Run: headless pygame with SDL's dummy video driver; simulated clock (each Clock.tick advances the game by its frame time, no real sleeping); random seed 0; keys injected as events and as key.get_pressed() state; no mouse input; restart key R tapped at the start of phases 3 and 4.
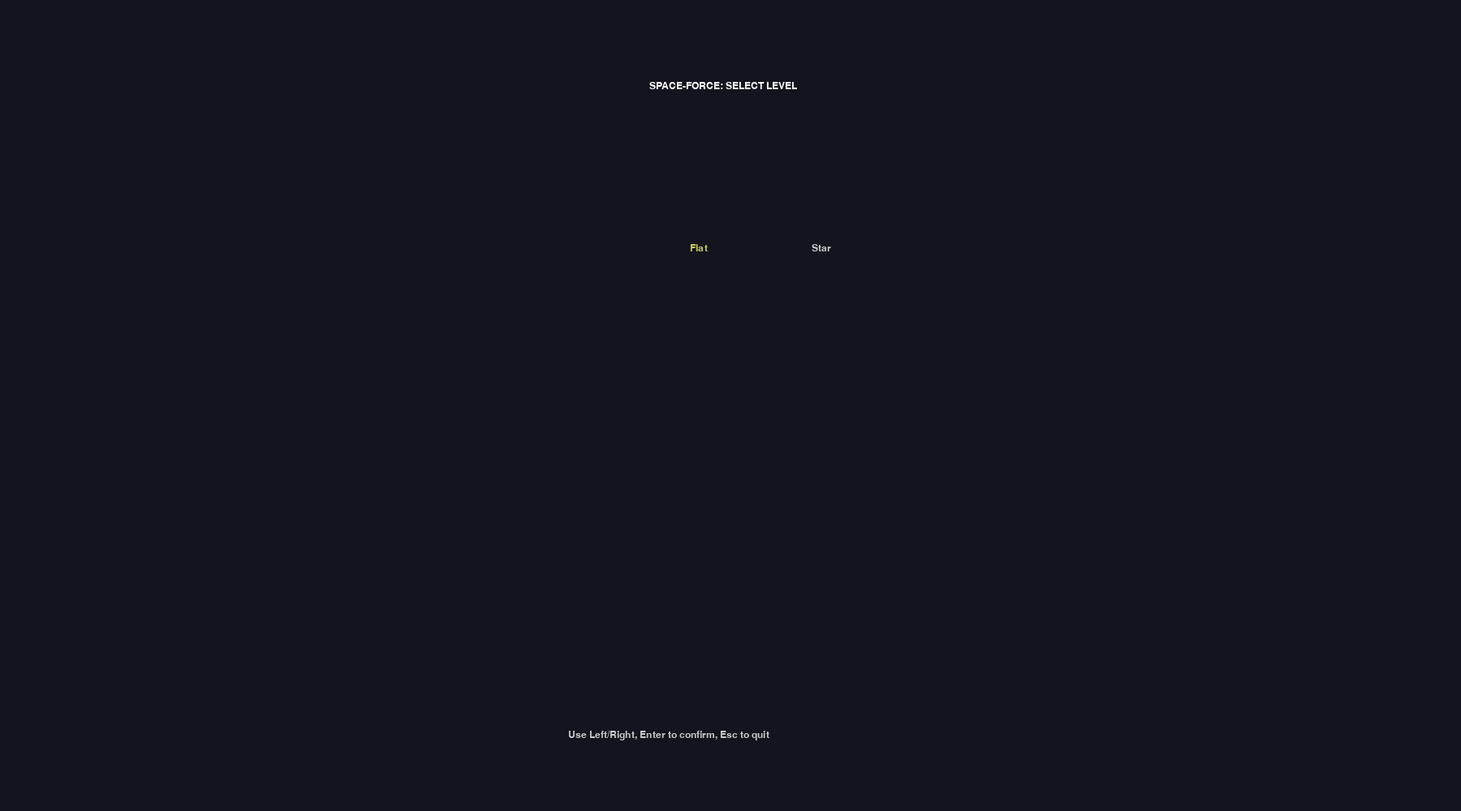
Frame 1 of 4 · flips 1–60 · no input
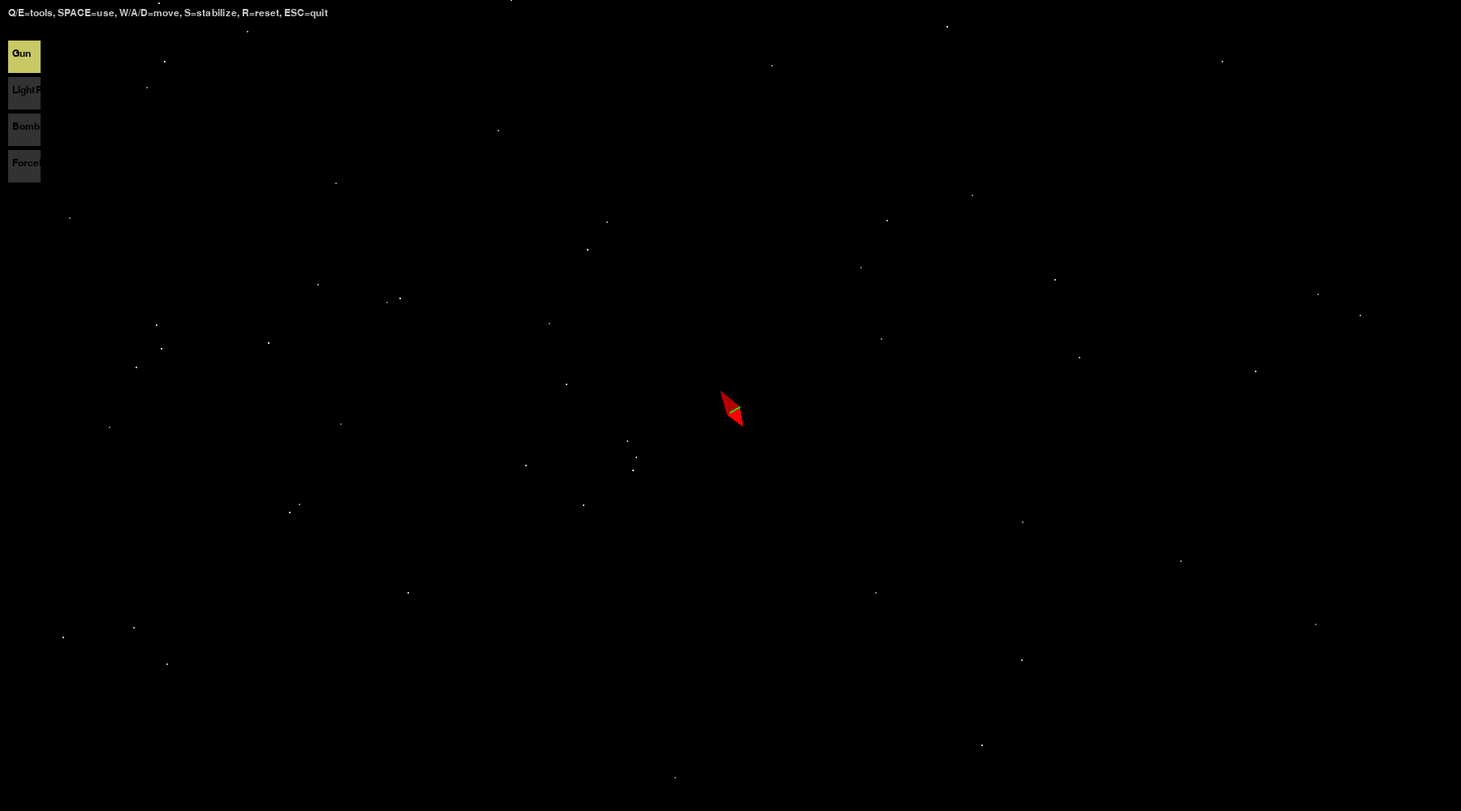
Frame 2 of 4 · flips 61–180 · tapped SPACE, RETURN · held RIGHT (→), D
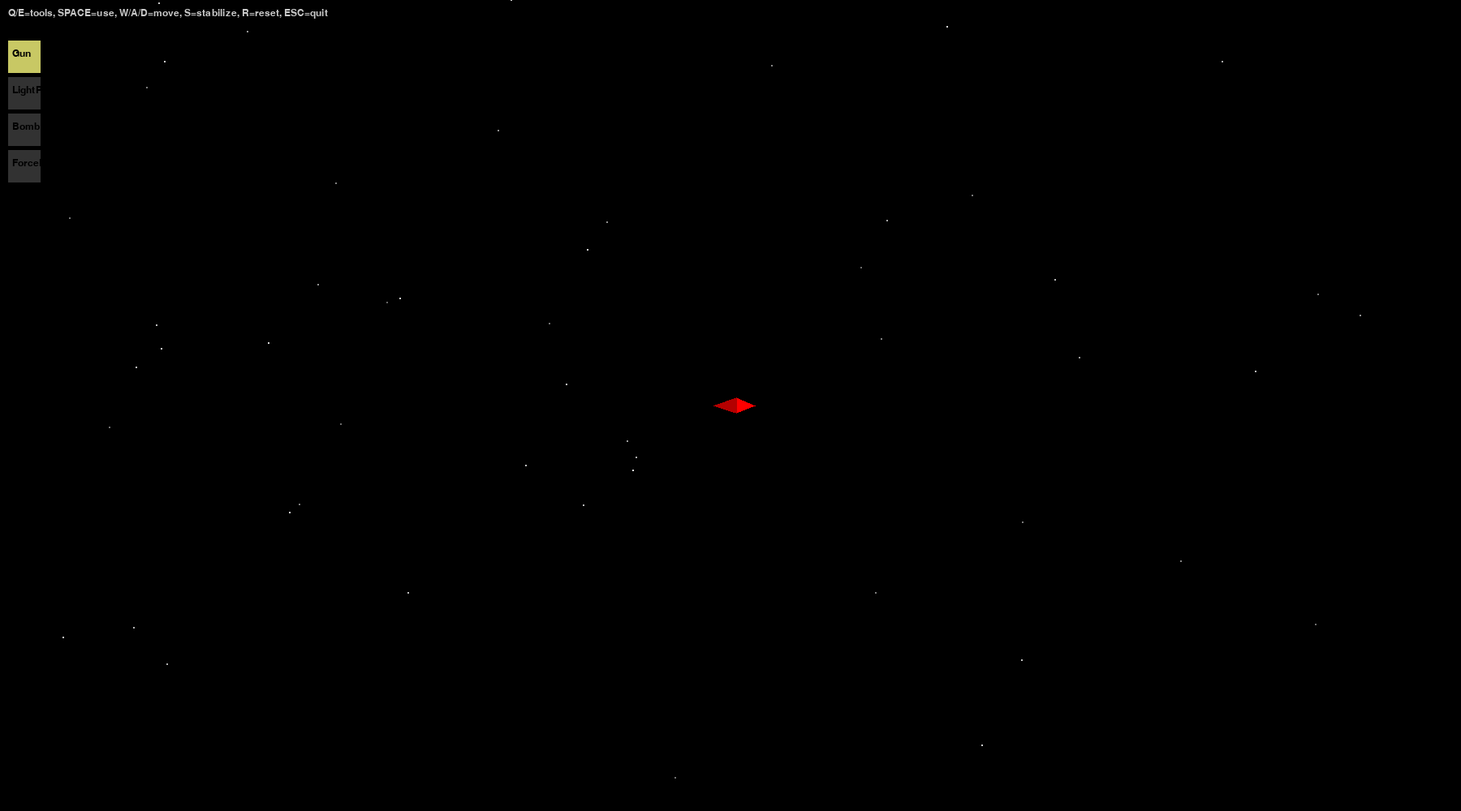
Frame 3 of 4 · flips 181–300 · tapped R · held DOWN (↓), S
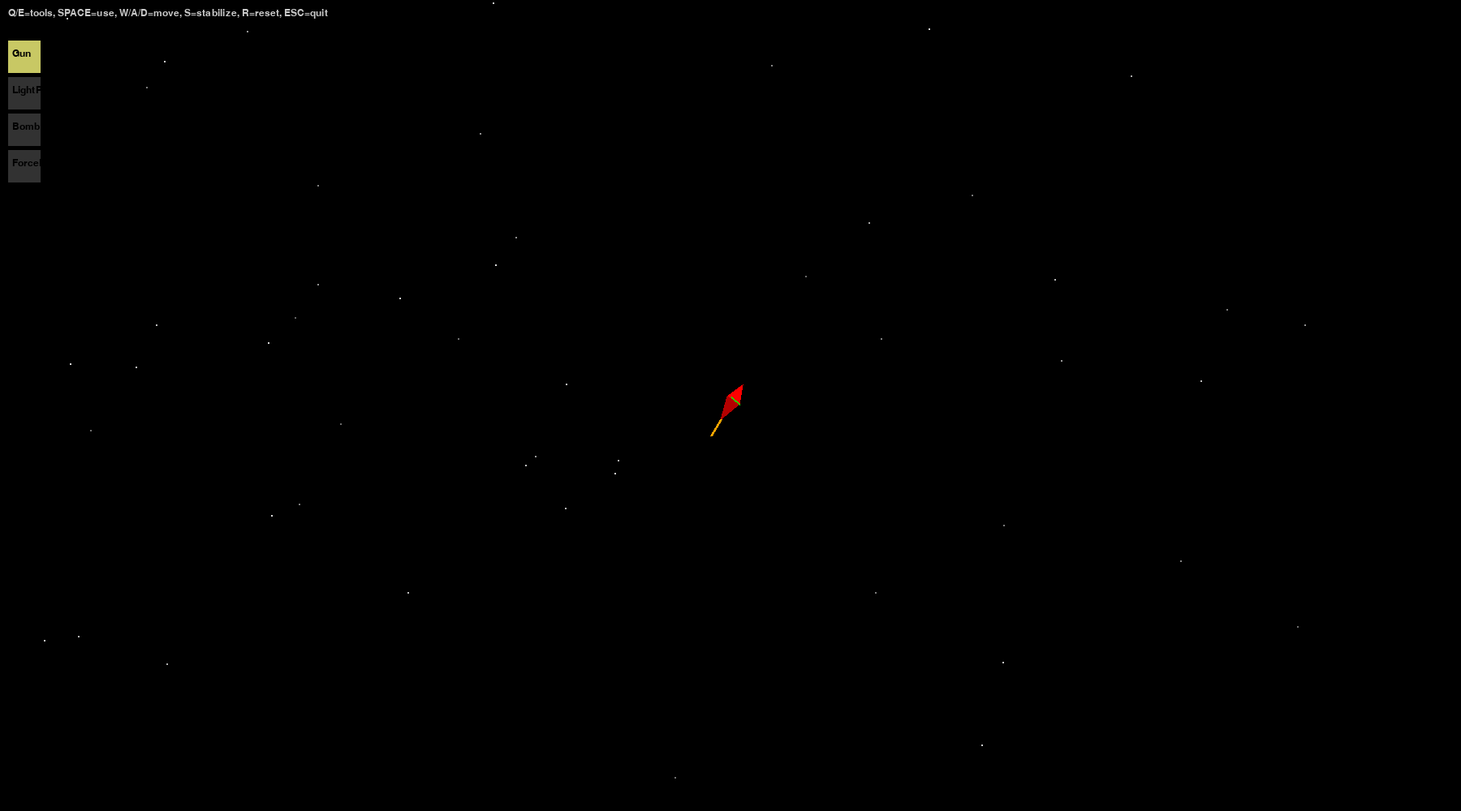
Frame 4 of 4 · flips 301–420 · tapped R · held LEFT (←), A, UP (↑), W

The pygame program that drew these frames:

#!/usr/bin/env python3
import math, random, sys
import pygame

# ----------------------------------
# GLOBAL CONSTANTS
# ----------------------------------
# Increased speed limit to a very high value to effectively remove it.
SCREEN_WIDTH  = 1800
SCREEN_HEIGHT = 1000
FPS           = 60

BASE_DT       = 0.01
C_LIGHT       = 300.0
C_MAX         = 999999.0   # effectively no max speed

WORLD_WIDTH   = 5000
WORLD_HEIGHT  = 5000

TOOLS         = ["Gun","LightPulse","Bomb","ForceField"]
ROCKET_RAD    = 20    # rocket collision radius

# ------------------------------------------------------------------
# LEVEL BASE CLASSES
# ------------------------------------------------------------------
class LevelBase:
    def __init__(self):
        self.WORLD_WIDTH  = WORLD_WIDTH
        self.WORLD_HEIGHT = WORLD_HEIGHT
        self.asteroids    = []

    def force_func(self, x, y, vx, vy):
        return (0.0, 0.0)

    def lethal_check(self, x, y):
        return False

    def draw_background(self, screen, rocket, cam_x, cam_y):
        screen.fill((0,0,0))

class LevelFlat(LevelBase):
    """
    A simple level with no gravity and multiple star-layers.
    """
    def __init__(self):
        super().__init__()
        self.star_layers = self._create_star_layers()
        self.asteroids   = self._create_asteroids()

    def _create_star_layers(self):
        layers = []
        # (num_stars, parallax)
        for (n,px) in [(200,0.0),(200,0.2),(150,0.6),(100,1.0)]:
            stars = []
            for _ in range(n):
                sx  = random.uniform(0,self.WORLD_WIDTH)
                sy  = random.uniform(0,self.WORLD_HEIGHT)
                bri = random.randint(100,220)
                stars.append({'x':sx,'y':sy,'color':(bri,bri,bri)})
            layers.append({'stars': stars, 'parallax': px})
        return layers

    def _create_asteroids(self):
        asts=[]
        for _ in range(20):
            r = random.uniform(15,35)
            grey= random.randint(100,200)
            asts.append({
              'x': random.uniform(0,self.WORLD_WIDTH),
              'y': random.uniform(0,self.WORLD_HEIGHT),
              'vx': random.uniform(-50,50),
              'vy': random.uniform(-50,50),
              'radius':r,
              'mass':r,
              'color':(grey,grey,grey)
            })
        return asts

    def draw_background(self, screen, rocket, cam_x, cam_y):
        screen.fill((0,0,0))
        for layer in self.star_layers:
            px= layer['parallax']
            for st in layer['stars']:
                draw_object_tiled(
                    screen, st['x'], st['y'], cam_x*px, cam_y*px,
                    st['color'], obj_type="star", radius=1
                )

class LevelStar(LevelBase):
    """
    A star at center with lethal radius=200, gravity range=800 => G=30000.
    Has a radial gradient background, plus some fixed stars.
    """
    STAR_RADIUS_LETHAL=200
    GRAVITY_RANGE=800
    G_M=30000

    def __init__(self):
        super().__init__()
        self.STAR_CX= self.WORLD_WIDTH/2
        self.STAR_CY= self.WORLD_HEIGHT/2
        self.star_list = self._create_far_stars()
        self.asteroids = self._create_asteroids()

    def _create_far_stars(self):
        s_list=[]
        # increased count to 2000 for denser starfield
        for _ in range(2000):
            sx= random.uniform(0,self.WORLD_WIDTH)
            sy= random.uniform(0,self.WORLD_HEIGHT)
            bri= random.randint(100,220)
            s_list.append({'x':sx,'y':sy,'color':(bri,bri,bri)})
        return s_list

    def _create_asteroids(self):
        asts=[]
        for _ in range(20):
            r = random.uniform(10,25)
            grey= random.randint(100,200)
            asts.append({
              'x': random.uniform(0,self.WORLD_WIDTH),
              'y': random.uniform(0,self.WORLD_HEIGHT),
              'vx': random.uniform(-50,50),
              'vy': random.uniform(-50,50),
              'radius':r,
              'mass':r,
              'color':(grey,grey,grey)
            })
        return asts

    def force_func(self, x, y, vx, vy):
        dx= x- self.STAR_CX
        dy= y- self.STAR_CY
        r2= dx*dx+ dy*dy
        r = math.sqrt(r2)
        # only apply gravity if within range
        if r >= self.GRAVITY_RANGE or r < 1e-3:
            return (0.0,0.0)
        a_mag= self.G_M/ r2
        ax= -a_mag*(dx/r)
        ay= -a_mag*(dy/r)
        return (ax,ay)

    def lethal_check(self, x, y):
        dx= x- self.STAR_CX
        dy= y- self.STAR_CY
        return (dx*dx+ dy*dy) < (self.STAR_RADIUS_LETHAL*self.STAR_RADIUS_LETHAL)

    def draw_background(self, screen, rocket, cam_x, cam_y):
        screen.fill((0,0,0))
        # radial gradient from outer to lethal radius
        sx= self.STAR_CX- cam_x
        sy= self.STAR_CY- cam_y
        max_r=600
        step=10
        for rr in range(int(max_r), self.STAR_RADIUS_LETHAL, -step):
            frac= (rr- self.STAR_RADIUS_LETHAL)/(max_r- self.STAR_RADIUS_LETHAL)
            frac= max(0,min(1,frac))
            # color fade from white to darker reds
            red= int(255*(1-frac))
            g = int(255*(1-frac)**2)
            b = int(255*(1-frac)**2)
            pygame.draw.circle(screen, (red,g,b), (int(sx), int(sy)), rr)
        # lethal core
        pygame.draw.circle(screen,(255,255,255),(int(sx),int(sy)), self.STAR_RADIUS_LETHAL)

        # far stars => no parallax
        for st in self.star_list:
            draw_object_tiled(
                screen, st['x'], st['y'], cam_x*0.0, cam_y*0.0,
                st['color'], obj_type="star", radius=1
            )

# ---------------------------------------------------------
# UTILITY FUNCTIONS
# ---------------------------------------------------------

def limit_speed(vx, vy, cmax=C_MAX):
    # If you prefer truly no limit, just return vx, vy.
    # For now, keep cmax very large so it won't hamper normal play.
    spd= math.hypot(vx, vy)
    if spd> cmax:
        scl= cmax/spd
        vx*= scl
        vy*= scl
    return vx, vy


def wrap_pos(x, y, w=WORLD_WIDTH, h=WORLD_HEIGHT):
    # periodic boundary
    x%= w
    y%= h
    return x, y


def update_rocket(rocket, dt):
    rocket['x']+= rocket['vx']* dt
    rocket['y']+= rocket['vy']* dt
    rocket['x'], rocket['y']= wrap_pos(rocket['x'], rocket['y'])
    rocket['heading']+= rocket['angvel']* dt


def draw_rocket(screen, rocket, thrust_on, turn_left, turn_right):
    rx= SCREEN_WIDTH/2
    ry= SCREEN_HEIGHT/2
    length= 30.0
    rad= math.radians(rocket['heading'])

    nose_x= rx + length*math.cos(rad)
    nose_y= ry + length*math.sin(rad)
    left_x= rx + (-0.4*length)*math.cos(rad + math.radians(130))
    left_y= ry + (-0.4*length)*math.sin(rad + math.radians(130))
    right_x= rx + (-0.4*length)*math.cos(rad - math.radians(130))
    right_y= ry + (-0.4*length)*math.sin(rad - math.radians(130))

    color_front=(255,0,0)
    color_back =(180,0,0)
    pygame.draw.polygon(screen, color_front, [(nose_x,nose_y),(left_x,left_y),(right_x,right_y)])
    back_x= rx - 0.7*length*math.cos(rad)
    back_y= ry - 0.7*length*math.sin(rad)
    pygame.draw.polygon(screen, color_back, [(left_x,left_y),(back_x,back_y),(right_x,right_y)])

    # thrusters
    if thrust_on and not rocket['forcefield_on']:
        flame_len=25
        flame_rad= rad+ math.pi
        fx= back_x+ random.uniform(0.8,1.2)* flame_len* math.cos(flame_rad)
        fy= back_y+ random.uniform(0.8,1.2)* flame_len* math.sin(flame_rad)
        pygame.draw.line(screen,(255,165,0),(back_x,back_y),(fx,fy),3)

    if turn_left:
        flame_len=15
        side_ang= rad- math.radians(90)
        sx, sy= right_x, right_y
        fx= sx+ flame_len* math.cos(side_ang)* random.uniform(0.8,1.2)
        fy= sy+ flame_len* math.sin(side_ang)* random.uniform(0.8,1.2)
        pygame.draw.line(screen,(0,255,0),(sx,sy),(fx,fy),2)

    if turn_right:
        flame_len=15
        side_ang= rad+ math.radians(90)
        sx, sy= left_x, left_y
        fx= sx+ flame_len* math.cos(side_ang)* random.uniform(0.8,1.2)
        fy= sy+ flame_len* math.sin(side_ang)* random.uniform(0.8,1.2)
        pygame.draw.line(screen,(0,255,0),(sx,sy),(fx,fy),2)

    # Force field => translucent green fill + bright edge
    if rocket['forcefield_on']:
        shield_rad=80
        srf= pygame.Surface((shield_rad*2, shield_rad*2), pygame.SRCALPHA)
        srf.fill((0,0,0,0))
        center=(shield_rad, shield_rad)
        # faint fill
        pygame.draw.circle(srf, (0,255,0,50), center, shield_rad)
        # bright edge
        pygame.draw.circle(srf, (0,255,0,150), center, shield_rad, 2)
        screen.blit(srf, (rx-shield_rad, ry-shield_rad))


def elastic_bounce(m1,m2, x1,y1,vx1,vy1, x2,y2,vx2,vy2):
    dx= x2-x1
    dy= y2-y1
    dist= math.sqrt(dx*dx+ dy*dy)+1e-10
    nx= dx/dist
    ny= dy/dist
    vx_rel= vx2-vx1
    vy_rel= vy2-vy1
    vn= vx_rel*nx + vy_rel*ny
    # only bounce if objects are moving closer
    if vn> 0:
        return vx1,vy1, vx2,vy2

    # perfectly elastic
    e= 1.0
    imp= -(1+ e)* vn / (1/m1 + 1/m2)
    impx= imp* nx
    impy= imp* ny

    return (
        vx1- impx/m1,  vy1- impy/m1,
        vx2+ impx/m2,  vy2+ impy/m2
    )

def bullet_asteroid_collision(bul, ast):
    dx= ast['x']- bul['x']
    dy= ast['y']- bul['y']
    dist= math.hypot(dx, dy)
    if dist < 1e-10:
        return

    nx= dx/dist
    ny= dy/dist
    mB= bul['mass']
    mA= ast['mass']
    vxB, vyB= bul['vx'], bul['vy']
    vxA, vyA= ast['vx'], ast['vy']

    # relative velocity
    vx_rel= vxA- vxB
    vy_rel= vyA- vyB
    vn= vx_rel*nx + vy_rel*ny
    # if they're moving apart, no collision
    if vn>0:
        return

    # do an elastic collision
    e= 1.0
    imp= -(1+ e)* vn / (1/mB + 1/mA)
    impx= imp* nx
    impy= imp* ny

    bul['vx']+= impx/mB
    bul['vy']+= impy/mB
    ast['vx']-= impx/mA
    ast['vy']-= impy/mA

    # push them out of overlap if needed
    r_sum= bul['radius']+ ast['radius']
    overlap= (r_sum - dist)
    if overlap>0:
        # proportion to masses
        bul_push= overlap*(mA/(mA+ mB))
        ast_push= overlap*(mB/(mA+ mB))
        bul['x']-= nx* bul_push
        bul['y']-= ny* bul_push
        ast['x']+= nx* ast_push
        ast['y']+= ny* ast_push


def bomb_explode(bomb, bullets):
    N=20
    bx, by= bomb['x'], bomb['y']
    bvx,bvy= bomb['vx'], bomb['vy']
    for i in range(N):
        angle= 2*math.pi*i/N
        vx= bvx+ C_LIGHT*math.cos(angle)
        vy= bvy+ C_LIGHT*math.sin(angle)
        bullets.append({
            'x':bx, 'y':by,
            'vx':vx, 'vy':vy,
            'radius':2.0, 'mass':1.0,
            'life':4.0
        })

def draw_object_tiled(screen, wx, wy, cam_x, cam_y, color, obj_type="star", radius=1):
    for dx in [-1,0,1]:
        for dy in [-1,0,1]:
            sx= (wx+ dx*WORLD_WIDTH)- cam_x
            sy= (wy+ dy*WORLD_HEIGHT)- cam_y
            if 0<= sx<screen.get_width() and 0<= sy<screen.get_height():
                pygame.draw.circle(screen, color, (int(sx),int(sy)), radius)


def draw_object_tiled_ring(screen, wx, wy, cam_x, cam_y, color, ring_radius):
    for dx in [-1,0,1]:
        for dy in [-1,0,1]:
            sx= (wx + dx*WORLD_WIDTH) - cam_x
            sy= (wy + dy*WORLD_HEIGHT) - cam_y
            if 0<= sx<screen.get_width() and 0<= sy<screen.get_height():
                pygame.draw.circle(screen, color, (int(sx), int(sy)), ring_radius, 2)

# ---------------------------------------------------------
# MAIN GAME LOOP
# ---------------------------------------------------------
def main():
    pygame.init()
    screen= pygame.display.set_mode((SCREEN_WIDTH,SCREEN_HEIGHT))
    clock= pygame.time.Clock()
    font= pygame.font.SysFont("Arial",18)

    level_name= run_level_menu(screen, font)
    if level_name=="star":
        lvl= LevelStar()
        rocket_x= lvl.WORLD_WIDTH/2
        rocket_y= lvl.WORLD_HEIGHT/2 + 2000
    else:
        lvl= LevelFlat()
        rocket_x= lvl.WORLD_WIDTH/2
        rocket_y= lvl.WORLD_HEIGHT/2

    rocket = {
      'x':rocket_x, 'y':rocket_y,
      'vx':0,       'vy':0,
      'heading':0,  'angvel':0,
      'forcefield_on':False
    }

    bullets=[]
    lightpulses=[]
    bombs=[]
    asteroids= lvl.asteroids
    game_over=False
    tool_index=0

    def reset_game():
        nonlocal rocket, bullets, lightpulses, bombs, asteroids, game_over
        if level_name=="star":
            newlvl= LevelStar()
            rocket['x']= newlvl.WORLD_WIDTH/2
            rocket['y']= newlvl.WORLD_HEIGHT/2 + 2000
        else:
            newlvl= LevelFlat()
            rocket['x']= newlvl.WORLD_WIDTH/2
            rocket['y']= newlvl.WORLD_HEIGHT/2
        rocket['vx']=0
        rocket['vy']=0
        rocket['heading']=0
        rocket['angvel']=0
        rocket['forcefield_on']=False
        bullets.clear()
        lightpulses.clear()
        bombs.clear()
        asteroids.clear()
        asteroids.extend(newlvl.asteroids)
        game_over=False

    running=True
    while running:
        dt_real= clock.tick(FPS)/1000.0
        for event in pygame.event.get():
            if event.type== pygame.QUIT:
                running=False
            elif event.type== pygame.KEYDOWN:
                if event.key==pygame.K_ESCAPE:
                    running=False
                elif event.key==pygame.K_q and not game_over:
                    tool_index= (tool_index-1)% len(TOOLS)
                elif event.key==pygame.K_e and not game_over:
                    tool_index= (tool_index+1)% len(TOOLS)
                elif event.key==pygame.K_SPACE:
                    if game_over:
                        reset_game()
                    else:
                        tname= TOOLS[tool_index]
                        if tname=="Gun":
                            h_rad= math.radians(rocket['heading'])
                            dx=30* math.cos(h_rad)
                            dy=30* math.sin(h_rad)
                            bx= rocket['x']+ dx
                            by= rocket['y']+ dy
                            bvx= rocket['vx']+ C_LIGHT*math.cos(h_rad)
                            bvy= rocket['vy']+ C_LIGHT*math.sin(h_rad)
                            bullets.append({
                              'x':bx,'y':by,'vx':bvx,'vy':bvy,
                              'radius':2.0,'mass':1.0,'life':4.0
                            })
                        elif tname=="LightPulse":
                            lightpulses.append({
                              'cx': rocket['x'],'cy': rocket['y'],
                              'radius':0.0,'speed':C_LIGHT,
                              'max_radius':2000.0,
                              'color_alpha':255
                            })
                        elif tname=="Bomb":
                            bombs.append({
                              'x':rocket['x'],'y':rocket['y'],
                              'vx':rocket['vx'],'vy':rocket['vy'],
                              'flash_timer':0.0,'explode_time':3.0
                            })
                        elif tname=="ForceField":
                            rocket['forcefield_on']= not rocket['forcefield_on']
                elif event.key== pygame.K_r:
                    if game_over:
                        reset_game()
                    else:
                        reset_game()

        if game_over:
            screen.fill((0,0,0))
            msg= "GAME OVER! Press SPACE to restart"
            txt_s= font.render(msg, True,(255,0,0))
            screen.blit(txt_s,(SCREEN_WIDTH/2-100, SCREEN_HEIGHT/2))
            pygame.display.flip()
            continue

        # keys
        keys= pygame.key.get_pressed()
        turn_left=False
        turn_right=False
        thrust_on=False
        torque=50.0

        if keys[pygame.K_a]:
            rocket['angvel']-= torque*dt_real
            turn_left=True
        if keys[pygame.K_d]:
            rocket['angvel']+= torque*dt_real
            turn_right=True
        if keys[pygame.K_w] and not rocket['forcefield_on']:
            h_rad= math.radians(rocket['heading'])
            rocket['vx']+= 100.0*math.cos(h_rad)* dt_real
            rocket['vy']+= 100.0*math.sin(h_rad)* dt_real
            rocket['vx'], rocket['vy']= limit_speed(rocket['vx'], rocket['vy'])
            thrust_on=True
        if keys[pygame.K_s]:
            rocket['angvel']-= 3.0* rocket['angvel']* dt_real
            turn_left=True
            turn_right=True

        # level force => rocket
        ax, ay= lvl.force_func(rocket['x'], rocket['y'], rocket['vx'], rocket['vy'])
        rocket['vx']+= ax*BASE_DT
        rocket['vy']+= ay*BASE_DT
        rocket['vx'], rocket['vy']= limit_speed(rocket['vx'], rocket['vy'])
        update_rocket(rocket, BASE_DT)

        # lethal => rocket
        if lvl.lethal_check(rocket['x'], rocket['y']):
            game_over=True

        # Bullets
        new_bul=[]
        for bul in bullets:
            bul['x']+= bul['vx']*BASE_DT
            bul['y']+= bul['vy']*BASE_DT
            bul['x'], bul['y']= wrap_pos(bul['x'], bul['y'])
            bul['life']-= BASE_DT
            if bul['life']>0 and not lvl.lethal_check(bul['x'], bul['y']):
                new_bul.append(bul)
        bullets= new_bul

        # pulses => expand & fade
        new_lp=[]
        for lp in lightpulses:
            lp['radius']+= lp['speed']*BASE_DT
            lp['color_alpha']-= 60.0*BASE_DT
            if lp['radius']< lp['max_radius'] and lp['color_alpha']>0:
                new_lp.append(lp)
        lightpulses= new_lp

        # bombs
        new_bombs=[]
        for bomb in bombs:
            bomb['x']+= bomb['vx']*BASE_DT
            bomb['y']+= bomb['vy']*BASE_DT
            bomb['x'], bomb['y']= wrap_pos(bomb['x'], bomb['y'])
            bomb['flash_timer']+= BASE_DT
            if bomb['flash_timer']> bomb['explode_time']:
                bomb_explode(bomb, bullets)
            else:
                new_bombs.append(bomb)
        bombs= new_bombs

        # asteroids => update
        new_ast=[]
        for ast in lvl.asteroids:
            fx,fy= lvl.force_func(ast['x'], ast['y'], ast['vx'], ast['vy'])
            ast['vx']+= fx*BASE_DT
            ast['vy']+= fy*BASE_DT
            ast['x']+= ast['vx']*BASE_DT
            ast['y']+= ast['vy']*BASE_DT
            ast['x'], ast['y']= wrap_pos(ast['x'], ast['y'])
            if not lvl.lethal_check(ast['x'], ast['y']):
                new_ast.append(ast)
        lvl.asteroids= new_ast

        # bullet <-> asteroid collisions
        for bul in bullets:
            for ast in lvl.asteroids:
                dx= ast['x']- bul['x']
                dy= ast['y']- bul['y']
                r_sum= ast['radius']+ bul['radius']
                if dx*dx+ dy*dy <= r_sum*r_sum:
                    bullet_asteroid_collision(bul, ast)

        # Forcefield collisions
        if rocket['forcefield_on']:
            shield_rad=80
            shield_mass=1.0
            # bullet bounce
            for bul in bullets:
                dx= bul['x']- rocket['x']
                dy= bul['y']- rocket['y']
                ds= dx*dx+ dy*dy
                # if bullet is inside rocket radius => game over
                if ds<= (ROCKET_RAD+ bul['radius'])**2:
                    game_over=True
                    break
                elif ds<= (shield_rad+ bul['radius'])**2:
                    vx1,vy1,vx2,vy2= elastic_bounce(
                        bul['mass'], shield_mass,
                        bul['x'], bul['y'], bul['vx'], bul['vy'],
                        rocket['x'], rocket['y'], rocket['vx'], rocket['vy']
                    )
                    bul['vx'], bul['vy']= vx1, vy1
                    # If you want rocket to be unaffected, comment out:
                    rocket['vx'], rocket['vy']= vx2, vy2
            # asteroid bounce
            if not game_over:
                for ast in lvl.asteroids:
                    dx= ast['x']- rocket['x']
                    dy= ast['y']- rocket['y']
                    ds= dx*dx+ dy*dy
                    if ds<= (ROCKET_RAD+ ast['radius'])**2:
                        game_over=True
                        break
                    elif ds<= (shield_rad+ ast['radius'])**2:
                        vx1,vy1,vx2,vy2= elastic_bounce(
                            ast['mass'], shield_mass,
                            ast['x'],ast['y'], ast['vx'],ast['vy'],
                            rocket['x'],rocket['y'], rocket['vx'],rocket['vy']
                        )
                        ast['vx'], ast['vy']= vx1, vy1
                        rocket['vx'], rocket['vy']= vx2, vy2
        else:
            # rocket collisions => bullet or asteroid
            for bul in bullets:
                dx= bul['x']- rocket['x']
                dy= bul['y']- rocket['y']
                if dx*dx+ dy*dy <= (ROCKET_RAD+ bul['radius'])**2:
                    game_over=True
                    break
            if not game_over:
                for ast in lvl.asteroids:
                    dx= ast['x']- rocket['x']
                    dy= ast['y']- rocket['y']
                    if dx*dx+ dy*dy <= (ROCKET_RAD+ ast['radius'])**2:
                        game_over=True
                        break

        # draw
        cam_x= rocket['x']- SCREEN_WIDTH/2
        cam_y= rocket['y']- SCREEN_HEIGHT/2
        lvl.draw_background(screen, rocket, cam_x, cam_y)
        draw_rocket(screen, rocket, (keys[pygame.K_w] and not rocket['forcefield_on']), keys[pygame.K_a], keys[pygame.K_d])

        # bullets
        for bul in bullets:
            draw_object_tiled(screen, bul['x'], bul['y'], cam_x, cam_y, (255,255,0), "circle", 2)

        # pulses
        for lp in lightpulses:
            alpha= max(0,int(lp['color_alpha']))
            fade_c= (150*alpha//255,150*alpha//255,200*alpha//255)
            draw_object_tiled_ring(screen, lp['cx'], lp['cy'], cam_x, cam_y, fade_c, int(lp['radius']))

        # bombs
        for bomb in bombs:
            freq= 1.0+ bomb['flash_timer']*2.0
            val= math.sin(2*math.pi* freq* bomb['flash_timer'])
            color= (255,0,0) if val>0 else (255,255,255)
            draw_object_tiled(screen, bomb['x'], bomb['y'], cam_x, cam_y, color, "circle", 10)

        # asteroids
        for ast in lvl.asteroids:
            draw_object_tiled(screen, ast['x'], ast['y'], cam_x, cam_y, ast['color'], "circle", int(ast['radius']))

        # tool icons
        x_icon=10
        y_icon=50
        for i,tname in enumerate(TOOLS):
            rect= pygame.Rect(x_icon, y_icon+ i*(45), 40,40)
            color=(200,200,100) if i== tool_index else (50,50,50)
            pygame.draw.rect(screen,color,rect)
            label= font.render(tname,True,(0,0,0))
            screen.blit(label,(x_icon+5,y_icon+ i*(45)+10))

        # instructions
        msg="Q/E=tools, SPACE=use, W/A/D=move, S=stabilize, R=reset, ESC=quit"
        text_surf= font.render(msg, True,(200,200,200))
        screen.blit(text_surf,(10,10))

        if game_over:
            go_msg= "GAME OVER! Press SPACE to restart"
            txt_s= font.render(go_msg, True,(255,0,0))
            screen.blit(txt_s,(SCREEN_WIDTH/2-100, SCREEN_HEIGHT/2))

        pygame.display.flip()

    pygame.quit()


def run_level_menu(screen, font):
    menu_options= ["Flat","Star"]
    idx=0
    clock= pygame.time.Clock()

    while True:
        clock.tick(60)
        for event in pygame.event.get():
            if event.type== pygame.QUIT:
                pygame.quit()
                sys.exit(0)
            elif event.type== pygame.KEYDOWN:
                if event.key== pygame.K_ESCAPE:
                    pygame.quit()
                    sys.exit(0)
                elif event.key in [pygame.K_LEFT, pygame.K_a]:
                    idx= (idx-1)% len(menu_options)
                elif event.key in [pygame.K_RIGHT, pygame.K_d]:
                    idx= (idx+1)% len(menu_options)
                elif event.key== pygame.K_RETURN:
                    return menu_options[idx].lower()

        screen.fill((20,20,30))
        title= "SPACE-FORCE: SELECT LEVEL"
        t_surf= font.render(title, True,(255,255,255))
        screen.blit(t_surf,(SCREEN_WIDTH//2-100, 100))

        for i,opt in enumerate(menu_options):
            color= (200,200,100) if i==idx else (200,200,200)
            txt= font.render(opt, True,color)
            screen.blit(txt,(SCREEN_WIDTH//2-50+ i*150, 300))

        instruct= "Use Left/Right, Enter to confirm, Esc to quit"
        i_surf= font.render(instruct, True,(200,200,200))
        screen.blit(i_surf,(SCREEN_WIDTH//2-200, SCREEN_HEIGHT-100))
        pygame.display.flip()

# -----------------------------------------
if __name__=="__main__":
    main()
